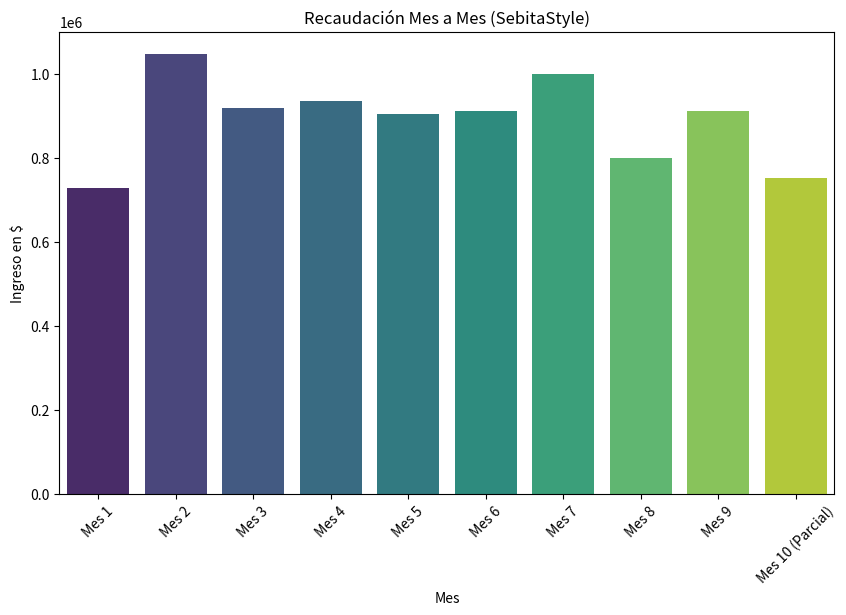
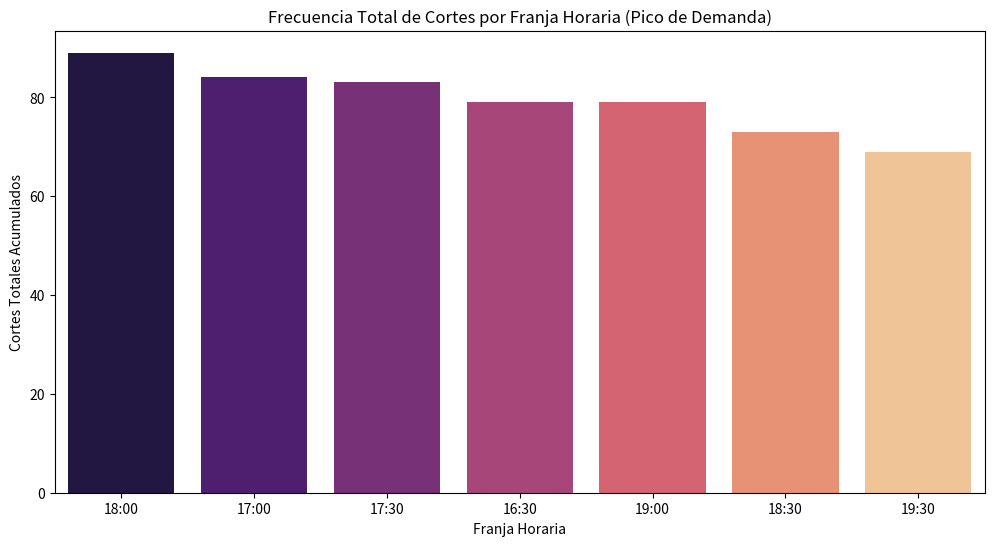
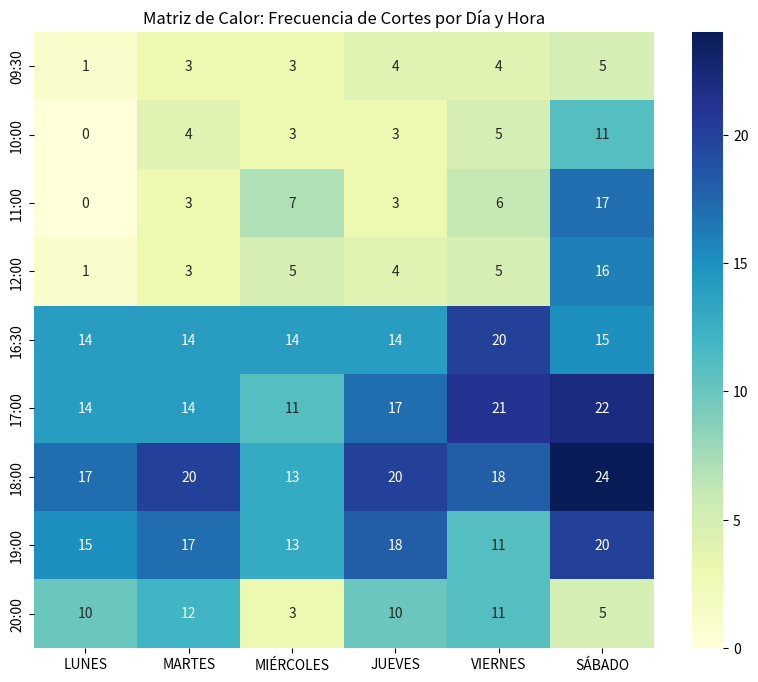

Write the Python code that produced these figures, in order.
import pandas as pd # Importar la librería pandas para manipulación de datos
import matplotlib.pyplot as plt # Importar matplotlib para realizar las gráficas
import seaborn as sns # Importar seaborn para mejorar el estilo visual y mapas de calor
import numpy as np # Importar numpy para operaciones numéricas si fuera necesario

# --- 1. CONFIGURACIÓN E INGRESO DE DATOS --- #
precio_corte = 8000 # Definir el precio por corte ($8.000)

# Datos de recaudación mensual
datos_mensuales = { # Crear un diccionario con los datos de cortes por mes
    'Mes': ['Mes 1', 'Mes 2', 'Mes 3', 'Mes 4', 'Mes 5', 'Mes 6', 'Mes 7', 'Mes 8', 'Mes 9', 'Mes 10 (Parcial)'], # Lista de meses
    'Cortes': [91, 131, 115, 117, 113, 114, 125, 100, 114, 94] # Lista de cortes totales por mes
} # Cerrar el diccionario
df_mes = pd.DataFrame(datos_mensuales) # Convertir el diccionario en un DataFrame de pandas
df_mes['Ingreso'] = df_mes['Cortes'] * precio_corte # Calcular el ingreso multiplicando cortes por precio

# Datos por día de la semana
datos_dias = { # Crear diccionario para el análisis por día
    'Dia': ['Lunes', 'Martes', 'Miércoles', 'Jueves', 'Viernes', 'Sábado'], # Días analizados
    'Cortes': [102, 154, 158, 185, 240, 275] # Cortes acumulados en 39 semanas
} # Cerrar el diccionario
df_dias = pd.DataFrame(datos_dias) # Crear DataFrame de días
df_dias['Promedio'] = df_dias['Cortes'] / 39 # Calcular el promedio diario (39 semanas)

# Datos de franjas horarias
datos_horas = { # Crear diccionario para el análisis de horarios
    'Hora': ['18:00', '17:00', '17:30', '16:30', '19:00', '18:30', '19:30'], # Franjas horarias pico
    'Cortes': [89, 84, 83, 79, 79, 73, 69] # Volumen de cortes por hora
} # Cerrar el diccionario
df_horas = pd.DataFrame(datos_horas) # Crear DataFrame de horas

# --- 2. GENERACIÓN DE VISUALIZACIONES --- #

# Gráfico 1: Recaudación Mensual
plt.figure(figsize=(10, 6)) # Definir el tamaño de la figura para el gráfico mensual
sns.barplot(x='Mes', y='Ingreso', data=df_mes, palette='viridis') # Crear gráfico de barras de ingresos
plt.title('Recaudación Mes a Mes (SebitaStyle)') # Agregar título al gráfico
plt.xticks(rotation=45) # Rotar las etiquetas del eje X para mejor lectura
plt.ylabel('Ingreso en $') # Agregar etiqueta al eje Y
plt.show() # Mostrar el primer gráfico

# Gráfico 2: Frecuencia por Franja Horaria
plt.figure(figsize=(12, 6)) # Definir tamaño para el gráfico de barras horarias
sns.barplot(x='Hora', y='Cortes', data=df_horas, palette='magma') # Crear gráfico de barras de demanda horaria
plt.title('Frecuencia Total de Cortes por Franja Horaria (Pico de Demanda)') # Título del gráfico
plt.xlabel('Franja Horaria') # Etiqueta eje X
plt.ylabel('Cortes Totales Acumulados') # Etiqueta eje Y
plt.show() # Mostrar el segundo gráfico

# Gráfico 3: Mapa de Calor (Heatmap) - Reconstrucción de la matriz
dias_semana = ['LUNES', 'MARTES', 'MIÉRCOLES', 'JUEVES', 'VIERNES', 'SÁBADO'] # Definir cabeceras de días
horas_lista = ['09:30', '10:00', '11:00', '12:00', '16:30', '17:00', '18:00', '19:00', '20:00'] # Definir filas de horas
matriz_data = [ # Crear lista de listas con los valores de la matriz de calor del PDF
    [1, 3, 3, 4, 4, 5], # 09:30
    [0, 4, 3, 3, 5, 11], # 10:00
    [0, 3, 7, 3, 6, 17], # 11:00
    [1, 3, 5, 4, 5, 16], # 12:00
    [14, 14, 14, 14, 20, 15], # 16:30
    [14, 14, 11, 17, 21, 22], # 17:00
    [17, 20, 13, 20, 18, 24], # 18:00
    [15, 17, 13, 18, 11, 20], # 19:00
    [10, 12, 3, 10, 11, 5]  # 20:00
] # Cerrar matriz
df_heatmap = pd.DataFrame(matriz_data, index=horas_lista, columns=dias_semana) # Crear DataFrame para el mapa de calor

plt.figure(figsize=(10, 8)) # Definir tamaño del mapa de calor
sns.heatmap(df_heatmap, annot=True, cmap='YlGnBu', fmt='d') # Generar el heatmap con anotaciones numéricas
plt.title('Matriz de Calor: Frecuencia de Cortes por Día y Hora') # Título del heatmap
plt.show() # Mostrar el mapa de calor

# --- 3. RESUMEN DE MÉTRICAS CLAVE --- #
print(f"Cortes Totales: {df_mes['Cortes'].sum()}") # Imprimir la sumatoria total de cortes (1.114)
print(f"Recaudación Total: ${df_mes['Ingreso'].sum():,}") # Imprimir la recaudación total con formato de miles
print(f"Día con mayor promedio: {df_dias.loc[df_dias['Cortes'].idxmax(), 'Dia']}") # Identificar el día con más demanda